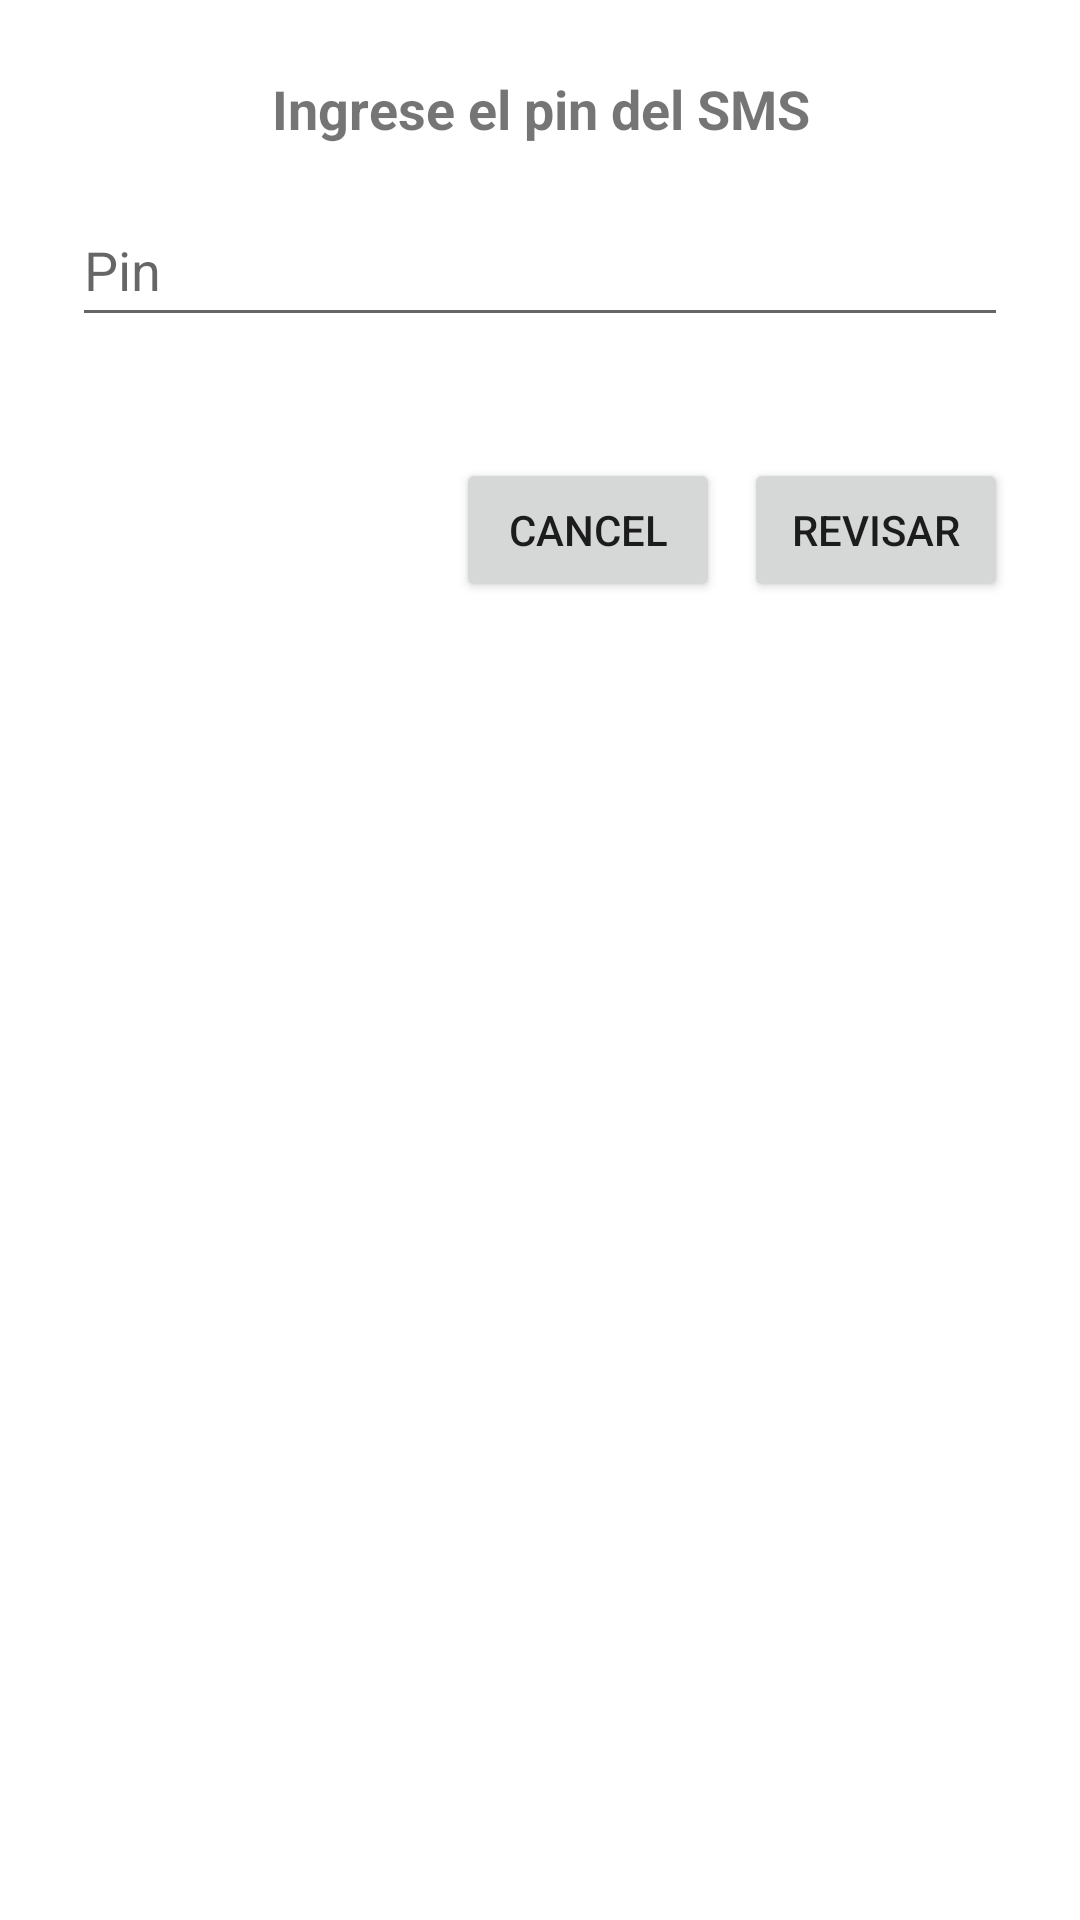

The Android layout XML behind this screen, and the referenced resources:
<!-- AndroidManifest.xml: application theme Theme.UXIA_Mobile -->
<!-- res/layout/dialog_sms_conn.xml -->
<?xml version="1.0" encoding="utf-8"?>
<LinearLayout xmlns:android="http://schemas.android.com/apk/res/android"
    xmlns:app="http://schemas.android.com/apk/res-auto"
    xmlns:tools="http://schemas.android.com/tools"
    android:layout_width="match_parent"
    android:layout_height="wrap_content"
    android:orientation="vertical"
    android:padding="24dp">

    <TextView
        android:id="@+id/txtSmsInfo"
        android:layout_width="match_parent"
        android:layout_height="wrap_content"
        android:layout_marginBottom="16dp"
        android:gravity="center"
        android:text="Ingrese el pin del SMS"
        android:textSize="18sp"
        android:textStyle="bold" />

    <EditText
        android:id="@+id/txtPin"
        android:layout_width="match_parent"
        android:layout_height="48dp"
        android:ems="10"
        android:hint="Pin"
        android:inputType="number" />

    <TextView
        android:id="@+id/txtStatus"
        android:layout_width="match_parent"
        android:layout_height="wrap_content"
        android:textSize="18sp"
        android:textStyle="bold"
        android:gravity="center"
        android:layout_marginBottom="16dp"/>

    <LinearLayout
        android:layout_width="match_parent"
        android:layout_height="wrap_content"
        android:gravity="center|end"
        android:orientation="horizontal">

        <Button
            android:id="@+id/btnCancel"
            android:layout_width="wrap_content"
            android:layout_height="wrap_content"
            android:layout_marginEnd="8dp"
            android:text="@android:string/cancel" />

        <Button
            android:id="@+id/btnCheck"
            android:layout_width="wrap_content"
            android:layout_height="wrap_content"
            android:text="Revisar" />

    </LinearLayout>

</LinearLayout>
<!-- resources referenced by this layout -->
<resources>
  <style name="Theme.UXIA_Mobile" parent="Theme.MaterialComponents.DayNight.DarkActionBar">
          
          <item name="colorPrimary">@color/purple_500</item>
          <item name="colorPrimaryVariant">@color/purple_700</item>
          <item name="colorOnPrimary">@color/white</item>
          
          <item name="colorSecondary">@color/teal_200</item>
          <item name="colorSecondaryVariant">@color/teal_700</item>
          <item name="colorOnSecondary">@color/black</item>
          
          <item name="android:statusBarColor">?attr/colorPrimaryVariant</item>
          
      </style>
  <!-- not gathered from this repository: default colours our renderer supplied (Android Studio template values) -->
  <color name="purple_500">#FF6200EE</color>
  <color name="purple_700">#FF3700B3</color>
  <color name="teal_200">#FF03DAC5</color>
  <color name="teal_700">#FF018786</color>
  <color name="black">#FF000000</color>
  <color name="white">#FFFFFFFF</color>
</resources>
